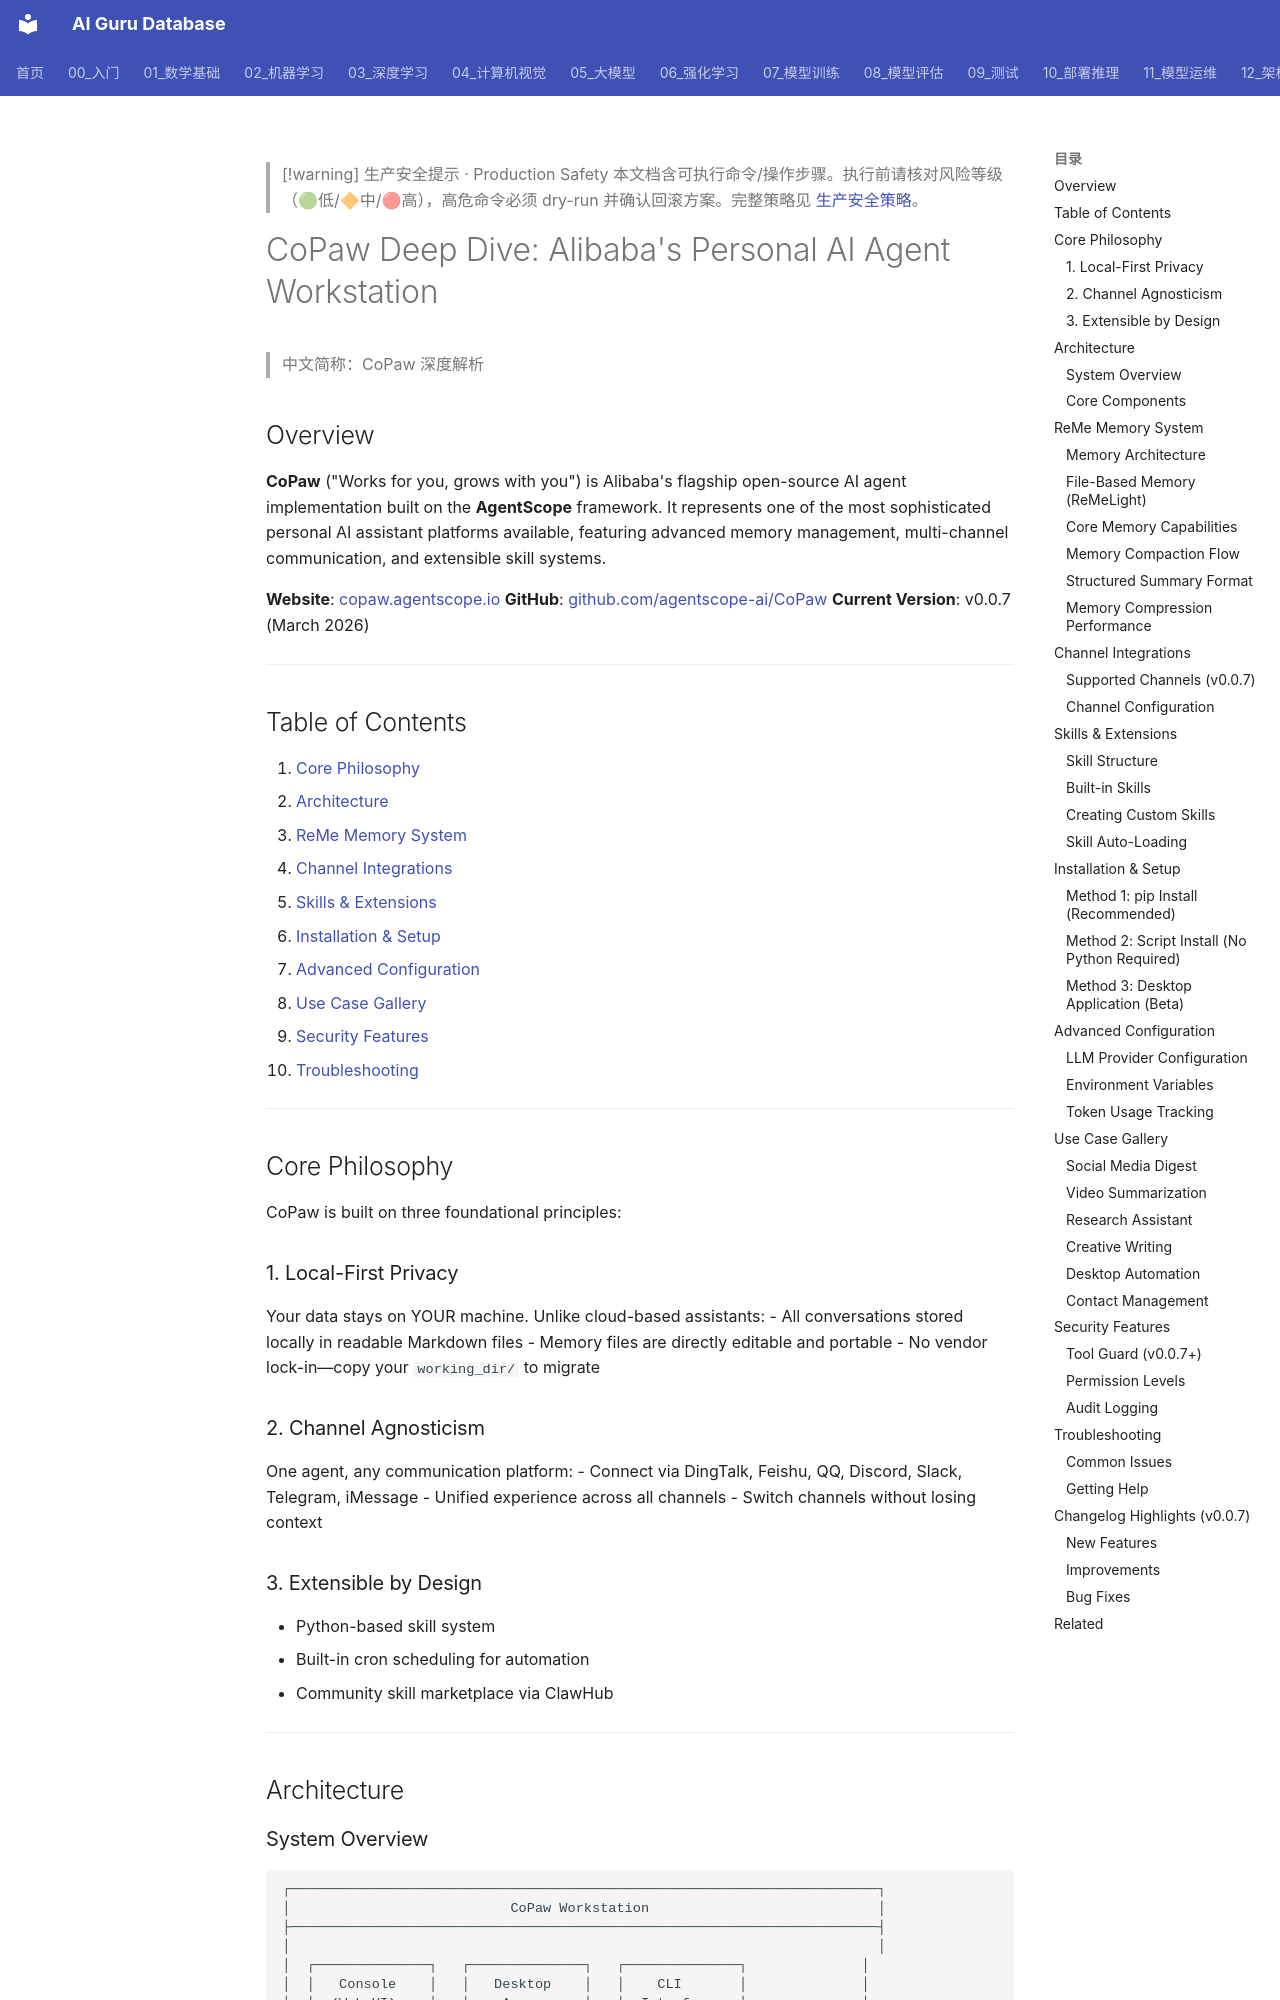

repository: ai-guru-global/ai-guru-database · page: 15_智能体/11_OpenClaw生态/01_CoPaw_深入分析/index.html · generator: mkdocs

---
title: 'CoPaw Deep Dive: Alibaba''s Personal AI Agent Workstation'
category: '15-agent-production-openclaw-ecosystem'
tags: ["ai-agents", "agent-framework", "production", "langgraph"]
summary: '**CoPaw** ("Works for you, grows with you") is Alibaba''s flagship open-source AI agent implementation built on the **AgentScope** framework. It represents one of the most sophistic'
created: '2026-05-31'
updated: '2026-05-31'
tier: supporting
aliases:
  - "Copaw Deep Dive"
  - "CoPaw Deep Dive"
  - CoPaw_Deep_Dive
sources: []

name_zh: "CoPaw 深度解析"
---

> [!warning] 生产安全提示 · Production Safety
> 本文档含可执行命令/操作步骤。执行前请核对风险等级（🟢低/🔶中/🔴高），高危命令必须 dry-run 并确认回滚方案。完整策略见 [生产安全策略](../../治理/Production_Safety_Policy.md)。
<!-- op-safety-banner v1 -->
# CoPaw Deep Dive: Alibaba's Personal AI Agent Workstation

> 中文简称：CoPaw 深度解析

## Overview

**CoPaw** ("Works for you, grows with you") is Alibaba's flagship open-source AI agent implementation built on the **AgentScope** framework. It represents one of the most sophisticated personal AI assistant platforms available, featuring advanced memory management, multi-channel communication, and extensible skill systems.

**Website**: [copaw.agentscope.io](https://copaw.agentscope.io/) 
**GitHub**: [github.com/agentscope-ai/CoPaw](https://github.com/agentscope-ai/CoPaw) 
**Current Version**: v0.0.7 (March 2026)

---

## Table of Contents

1. [Core Philosophy](#core-philosophy)
2. [Architecture](#architecture)
3. [ReMe Memory System](#reme-memory-system)
4. [Channel Integrations](#channel-integrations)
5. [Skills & Extensions](#skills--extensions)
6. [Installation & Setup](#installation--setup)
7. [Advanced Configuration](#advanced-configuration)
8. [Use Case Gallery](#use-case-gallery)
9. [Security Features](#security-features)
10. [Troubleshooting](#troubleshooting)

---

## Core Philosophy

CoPaw is built on three foundational principles:

### 1. Local-First Privacy
Your data stays on YOUR machine. Unlike cloud-based assistants:
- All conversations stored locally in readable Markdown files
- Memory files are directly editable and portable
- No vendor lock-in—copy your `working_dir/` to migrate

### 2. Channel Agnosticism
One agent, any communication platform:
- Connect via DingTalk, Feishu, QQ, Discord, Slack, Telegram, iMessage
- Unified experience across all channels
- Switch channels without losing context

### 3. Extensible by Design
- Python-based skill system
- Built-in cron scheduling for automation
- Community skill marketplace via ClawHub

---

## Architecture
